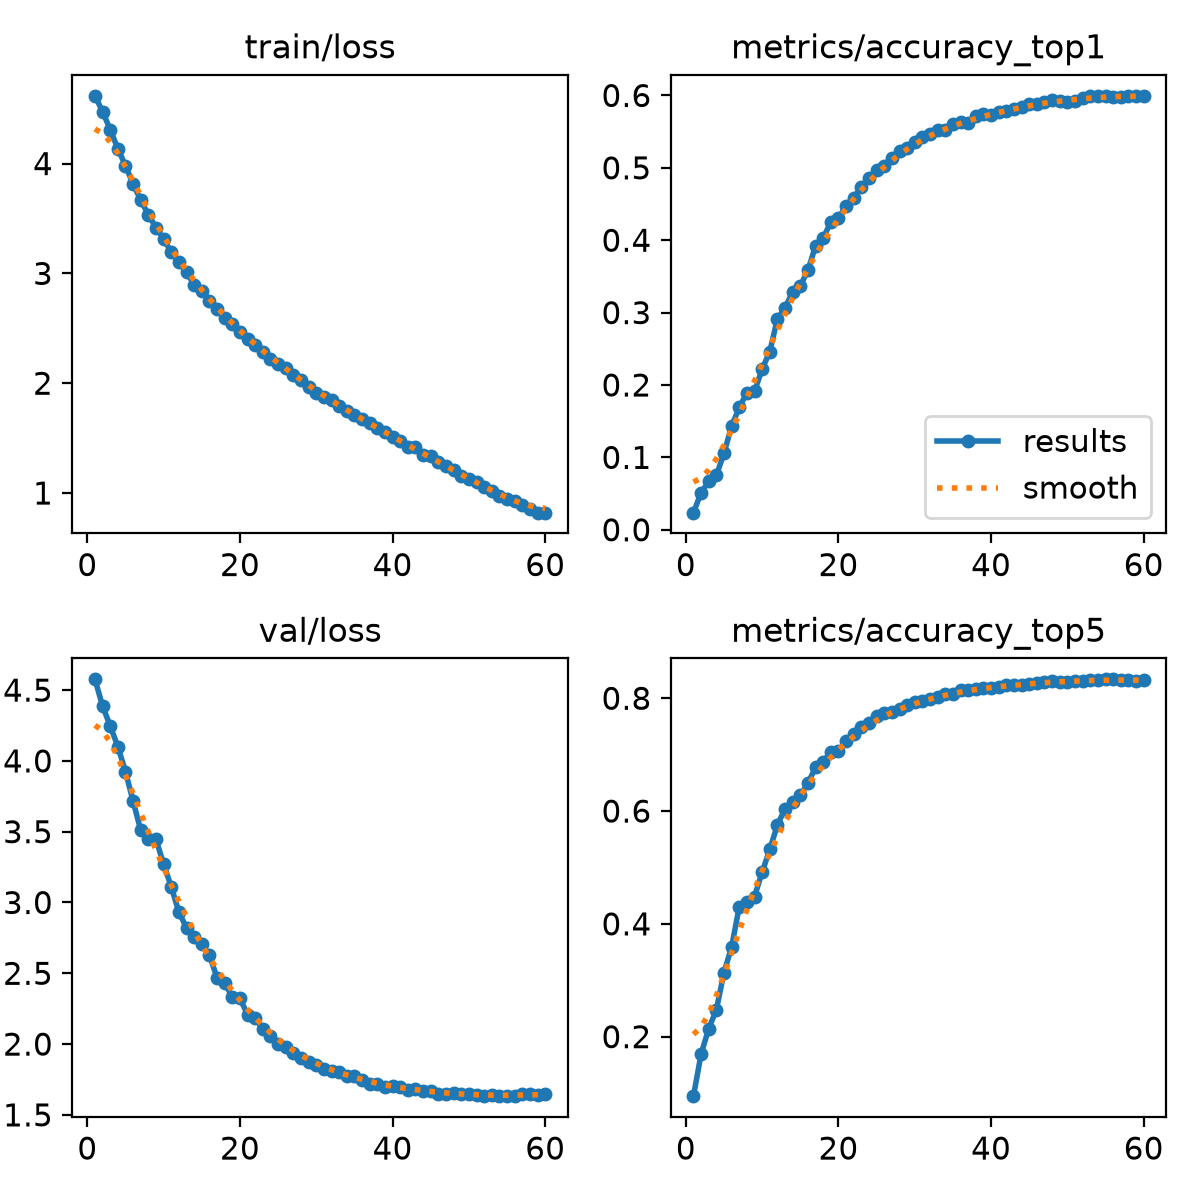

The file beside this chart, header and first rows:
epoch, time, train/loss, metrics/accuracy_top1, metrics/accuracy_top5, val/loss, lr/pg0, lr/pg1, lr/pg2
1, 40.57, 4.617, 0.02363, 0.09452, 4.576, 0.003321, 0.003321, 0.07011
2, 78.21, 4.474, 0.05122, 0.1692, 4.387, 0.006544, 0.006544, 0.04
3, 116.2, 4.309, 0.0668, 0.2141, 4.247, 0.009658, 0.009658, 0.009783
4, 153.4, 4.136, 0.07512, 0.2475, 4.101, 0.009505, 0.009505, 0.009505
5, 191.9, 3.98, 0.1056, 0.3137, 3.924, 0.00934, 0.00934, 0.00934
6, 229.6, 3.813, 0.1431, 0.3589, 3.715, 0.009175, 0.009175, 0.009175
7, 267, 3.667, 0.169, 0.4304, 3.509, 0.00901, 0.00901, 0.00901
8, 305.2, 3.534, 0.1892, 0.4392, 3.451, 0.008845, 0.008845, 0.008845
9, 343.2, 3.416, 0.1912, 0.4483, 3.446, 0.00868, 0.00868, 0.00868
10, 379.7, 3.316, 0.222, 0.4919, 3.27, 0.008515, 0.008515, 0.008515
11, 416.7, 3.19, 0.2459, 0.5319, 3.111, 0.00835, 0.00835, 0.00835
12, 454.6, 3.1, 0.2915, 0.5753, 2.931, 0.008185, 0.008185, 0.008185
13, 490.8, 3.01, 0.3067, 0.6041, 2.821, 0.00802, 0.00802, 0.00802
14, 528.7, 2.897, 0.3285, 0.6166, 2.756, 0.007855, 0.007855, 0.007855
15, 566.6, 2.843, 0.3368, 0.6279, 2.704, 0.00769, 0.00769, 0.00769
16, 604.8, 2.751, 0.3584, 0.6495, 2.628, 0.007525, 0.007525, 0.007525
17, 642.2, 2.673, 0.3921, 0.6774, 2.468, 0.00736, 0.00736, 0.00736
18, 680.7, 2.598, 0.4028, 0.6874, 2.433, 0.007195, 0.007195, 0.007195
19, 718.7, 2.541, 0.4254, 0.7049, 2.329, 0.00703, 0.00703, 0.00703
20, 757.5, 2.463, 0.4301, 0.7061, 2.322, 0.006865, 0.006865, 0.006865
21, 795.8, 2.405, 0.4478, 0.7238, 2.208, 0.0067, 0.0067, 0.0067
22, 834.7, 2.349, 0.4589, 0.7364, 2.186, 0.006535, 0.006535, 0.006535
23, 873, 2.284, 0.4734, 0.7492, 2.104, 0.00637, 0.00637, 0.00637
24, 910.9, 2.22, 0.4858, 0.7567, 2.057, 0.006205, 0.006205, 0.006205
25, 948.9, 2.177, 0.497, 0.7678, 2.002, 0.00604, 0.00604, 0.00604
26, 986.6, 2.134, 0.5019, 0.7736, 1.979, 0.005875, 0.005875, 0.005875
27, 1024, 2.079, 0.5137, 0.7764, 1.939, 0.00571, 0.00571, 0.00571
28, 1062, 2.033, 0.5234, 0.7814, 1.905, 0.005545, 0.005545, 0.005545
29, 1100, 1.968, 0.5273, 0.7885, 1.871, 0.00538, 0.00538, 0.00538
30, 1138, 1.915, 0.5356, 0.793, 1.855, 0.005215, 0.005215, 0.005215
31, 1175, 1.878, 0.5421, 0.7959, 1.827, 0.00505, 0.00505, 0.00505
32, 1212, 1.845, 0.5467, 0.7992, 1.808, 0.004885, 0.004885, 0.004885
33, 1249, 1.797, 0.5522, 0.8026, 1.803, 0.00472, 0.00472, 0.00472
34, 1287, 1.743, 0.5527, 0.8071, 1.773, 0.004555, 0.004555, 0.004555
35, 1325, 1.715, 0.5611, 0.8078, 1.772, 0.00439, 0.00439, 0.00439
36, 1362, 1.676, 0.5626, 0.8141, 1.744, 0.004225, 0.004225, 0.004225
37, 1399, 1.635, 0.5621, 0.8143, 1.721, 0.00406, 0.00406, 0.00406
38, 1436, 1.588, 0.5722, 0.8165, 1.716, 0.003895, 0.003895, 0.003895
39, 1473, 1.56, 0.5737, 0.819, 1.696, 0.00373, 0.00373, 0.00373
40, 1511, 1.508, 0.5735, 0.8189, 1.705, 0.003565, 0.003565, 0.003565
41, 1549, 1.477, 0.5765, 0.8206, 1.696, 0.0034, 0.0034, 0.0034
42, 1587, 1.416, 0.5785, 0.8227, 1.674, 0.003235, 0.003235, 0.003235
43, 1624, 1.418, 0.5807, 0.8232, 1.681, 0.00307, 0.00307, 0.00307
44, 1663, 1.349, 0.5844, 0.8234, 1.668, 0.002905, 0.002905, 0.002905
45, 1700, 1.337, 0.5877, 0.8259, 1.67, 0.00274, 0.00274, 0.00274
46, 1738, 1.278, 0.588, 0.8269, 1.649, 0.002575, 0.002575, 0.002575
47, 1777, 1.25, 0.591, 0.829, 1.649, 0.00241, 0.00241, 0.00241
48, 1816, 1.206, 0.5934, 0.8302, 1.653, 0.002245, 0.002245, 0.002245
49, 1855, 1.158, 0.5929, 0.8296, 1.645, 0.00208, 0.00208, 0.00208
50, 1894, 1.132, 0.5913, 0.8286, 1.644, 0.001915, 0.001915, 0.001915
51, 1934, 1.103, 0.5927, 0.8306, 1.642, 0.00175, 0.00175, 0.00175
52, 1972, 1.05, 0.5964, 0.8314, 1.634, 0.001585, 0.001585, 0.001585
53, 2011, 1.021, 0.5988, 0.8317, 1.64, 0.00142, 0.00142, 0.00142
54, 2049, 0.9747, 0.5987, 0.8321, 1.632, 0.001255, 0.001255, 0.001255
55, 2087, 0.9493, 0.5992, 0.8335, 1.632, 0.00109, 0.00109, 0.00109
56, 2125, 0.9261, 0.5984, 0.8333, 1.634, 0.000925, 0.000925, 0.000925
57, 2163, 0.8894, 0.5972, 0.8321, 1.646, 0.00076, 0.00076, 0.00076
58, 2201, 0.8572, 0.5993, 0.8322, 1.645, 0.000595, 0.000595, 0.000595
59, 2239, 0.8212, 0.5995, 0.8314, 1.638, 0.00043, 0.00043, 0.00043
60, 2277, 0.8212, 0.5995, 0.8318, 1.649, 0.000265, 0.000265, 0.000265
